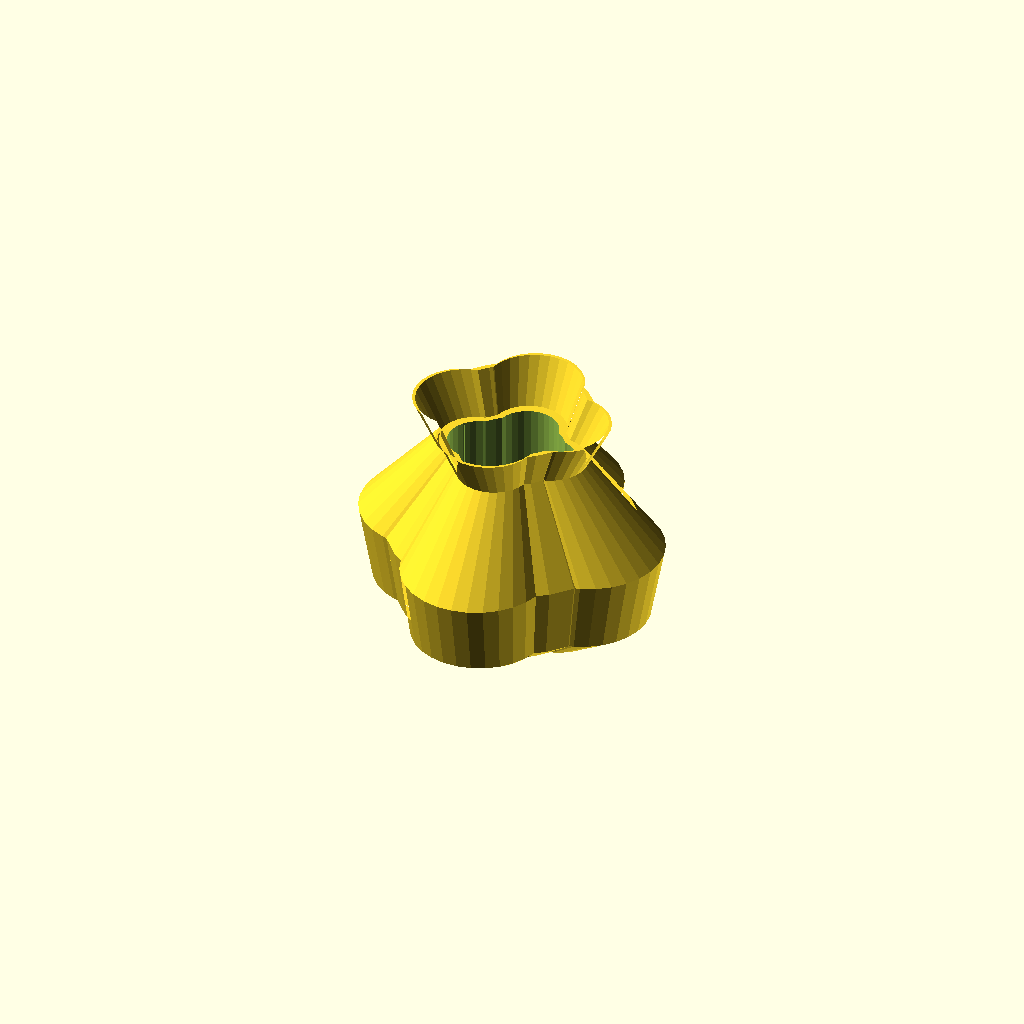
Cell 1: rendered with the file's own defaults.
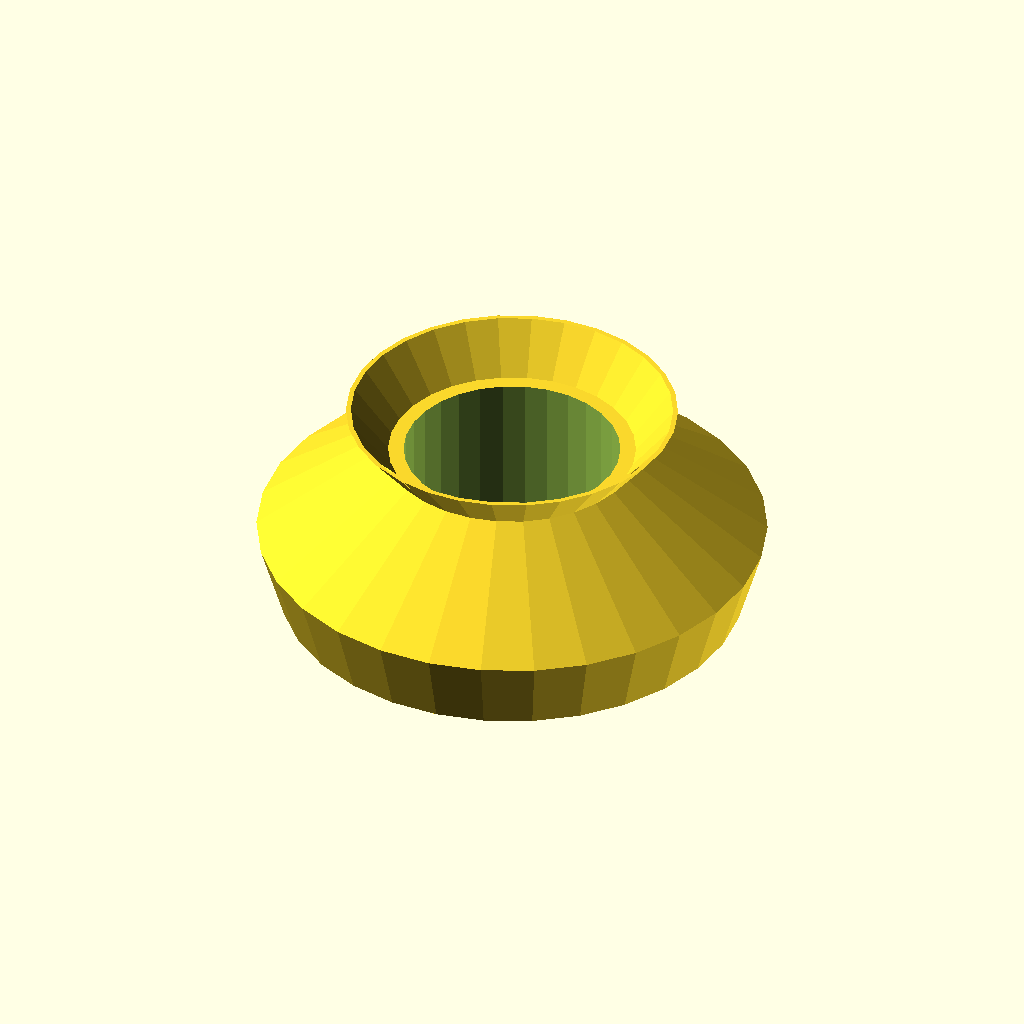
Cell 2: the same model with diameter = 100.
One fixed orthographic camera (rotation 55°, 0°, 25°; colour scheme Cornfield) for every cell.
OpenSCAD source file scadFiles/1233991/1923449.scad:
diameter=50;



difference(){

    pot(diameter);

    translate([0,0,2]) linear_extrude(height=160) scale([0.7,0.7,0]) wall(diameter,false);

}

module base(diameter){

    circle(diameter);

    translate([diameter*2/3,0,0]) circle(30);

    translate([0,diameter*(2/3),0]) circle(30);

    translate([-(diameter*(2/3)),0,0]) circle(30);

    translate([0,-(diameter*(2/3)),0]) circle(30);

}



module wall(diameter,hollow){

    if(hollow){

        difference(){

            base(diameter);

            base(diameter-3);

        }

    }

    else if(!hollow){

        base(diameter);

    }

}



module pot(diameter){

    linear_extrude(height=2) wall(diameter,false);

    linear_extrude(height=20,scale=1.5) wall(diameter,false);

    translate([0,0,20]) linear_extrude(height=50,scale=1.1) scale([1.5,1.5,0]) wall(diameter,false);

    translate([0,0,70]) linear_extrude(height=60,scale=0.5) scale([1.65,1.65,0]) wall(diameter,false);

    translate([0,0,130]) linear_extrude(height=30,scale=1.3) scale([0.825,0.825,0]) wall(diameter,true);

}
Parameter table extracted from the source (name, type, default, range or options):
diameter: number, default 50
